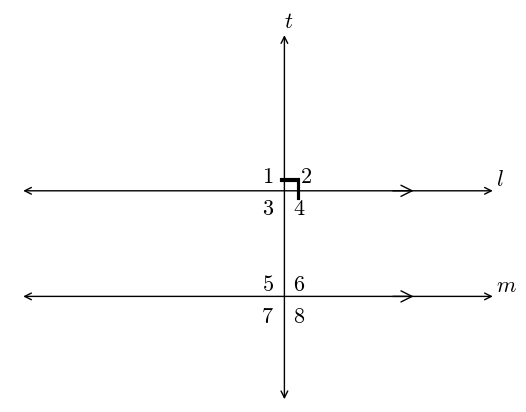

Write the Python code that produced this figure.
#T# the following code shows how to draw a perpendicular transversal

#T# to draw a perpendicular transversal, the pyplot module of the matplotlib package is used
import matplotlib.pyplot as plt

#T# the patches module of the matplotlib package is used to draw shapes
import matplotlib.patches as mpatches

#T# to transform the markers of a plot, import the MarkerStyle constructor
from matplotlib.markers import MarkerStyle

#T# create the figure and axes
fig1, ax1 = plt.subplots(1, 1)

#T# set the aspect of the axes
ax1.set_aspect('equal', adjustable = 'datalim')

#T# hide the spines and ticks
for it1 in ['top', 'bottom', 'left', 'right']:
    ax1.spines[it1].set_visible(False)
ax1.xaxis.set_visible(False)
ax1.yaxis.set_visible(False)

#T# create the variables that define the plot
p1_1 = (-2, 0)
p2_1 = (7, 0)

p1_2 = (-2, 2)
p2_2 = (7, 2)

p1_3 = (3, -2) #| points for the transversal
p2_3 = (3, 5)

#T# set the axes size
num1 = min(p1_1[0], p2_1[0], p1_2[0], p2_2[0], p1_3[0], p2_3[0])
num2 = max(p1_1[0], p2_1[0], p1_2[0], p2_2[0], p1_3[0], p2_3[0])
num3 = min(p1_1[1], p2_1[1], p1_2[1], p2_2[1], p1_3[1], p2_3[1])
num4 = max(p1_1[1], p2_1[1], p1_2[1], p2_2[1], p1_3[1], p2_3[1])
ax1.axis([num1, num2, num3, num4])

#T# plot the figure
line1 = mpatches.FancyArrowPatch(p1_1, p2_1, arrowstyle = '<->', mutation_scale = 12)
line2 = mpatches.FancyArrowPatch(p1_2, p2_2, arrowstyle = '<->', mutation_scale = 12)
line3 = mpatches.FancyArrowPatch(p1_3, p2_3, arrowstyle = '<->', mutation_scale = 12) #| the transversal line
ax1.add_patch(line1)
ax1.add_patch(line2)
ax1.add_patch(line3)

mark1 = mpatches.FancyArrowPatch((5, 0), (5.5,0), arrowstyle = '->', mutation_scale = 20) #| parallel line marks
mark2 = mpatches.FancyArrowPatch((5, 2), (5.5,2), arrowstyle = '->', mutation_scale = 20)
ax1.add_patch(mark1)
ax1.add_patch(mark2)

#T# set the math text font to the Latex default, Computer Modern
import matplotlib
matplotlib.rcParams['mathtext.fontset'] = 'cm'

#T# create the markers
marker1 = MarkerStyle(r'$\urcorner$')

#T# plot the markers
plt.scatter(3.1, 2.04, s = 250, color = 'k', marker = marker1, linewidths = 0.1)

#T# create the labels
label1 = plt.annotate(r'$m$', p2_1, ha = 'left', va = 'bottom', size = 16)
label2 = plt.annotate(r'$l$', p2_2, ha = 'left', va = 'bottom', size = 16)
label3 = plt.annotate(r'$t$', p2_3, ha = 'left', va = 'bottom', size = 16)

label_a1 = plt.annotate(r'$1$', (2.8, 2.5), ha = 'right', va = 'top', size = 16)
label_a2 = plt.annotate(r'$2$', (3.52, 2.5), ha = 'right', va = 'top', size = 16)
label_a3 = plt.annotate(r'$3$', (2.8, 1.9), ha = 'right', va = 'top', size = 16)
label_a4 = plt.annotate(r'$4$', (3.4, 1.9), ha = 'right', va = 'top', size = 16)
label_a5 = plt.annotate(r'$5$', (2.8, .45), ha = 'right', va = 'top', size = 16)
label_a6 = plt.annotate(r'$6$', (3.4, .45), ha = 'right', va = 'top', size = 16)
label_a7 = plt.annotate(r'$7$', (2.8, -.15), ha = 'right', va = 'top', size = 16)
label_a8 = plt.annotate(r'$8$', (3.4, -.15), ha = 'right', va = 'top', size = 16)

#T# drag the labels if needed
label1.draggable()
label2.draggable()
label3.draggable()

#T# show the results
plt.show()